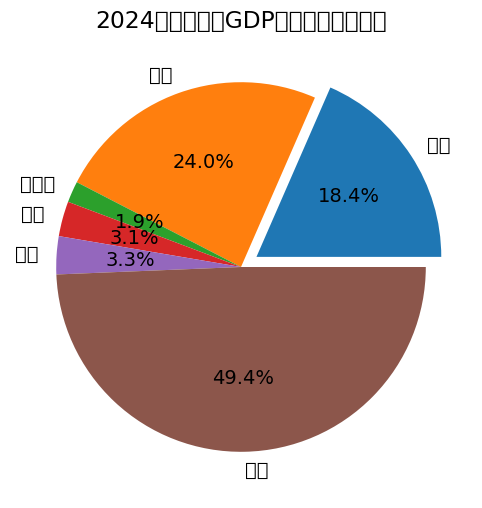

Generate this figure with matplotlib:
#!/usr/bin/env python3
# -*- coding: utf-8 -*-
# @Time: 2025/6/26 14:01
# [redacted]
import numpy as np
import matplotlib.pyplot as plt
import matplotlib

matplotlib.rcParams["font.family"] = "FangSong"  # 设置字体为仿宋
matplotlib.rcParams["font.size"] = 14  # 设置字体大小为14

x_label = ["中国", "美国", "俄罗斯", "法国", "英国", "其他"]
y_data = [17.73, 23.03, 1.78, 2.94, 3.19, 47.43]

plt.figure(figsize=(8, 6))
plt.pie(y_data, labels=x_label, explode=(0.1, 0, 0, 0, 0, 0), autopct="%1.1f%%")
plt.title("2024年部分国家GDP数据（万亿美元）")

plt.show()
